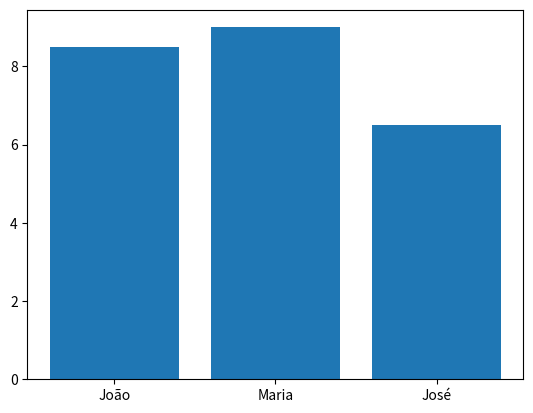

Reproduce this figure in Python.
import matplotlib.pyplot as plt

estudantes = ["João", "Maria", "José"]
notas = [8.5, 9, 6.5]

plt.bar(x = estudantes, height = notas)